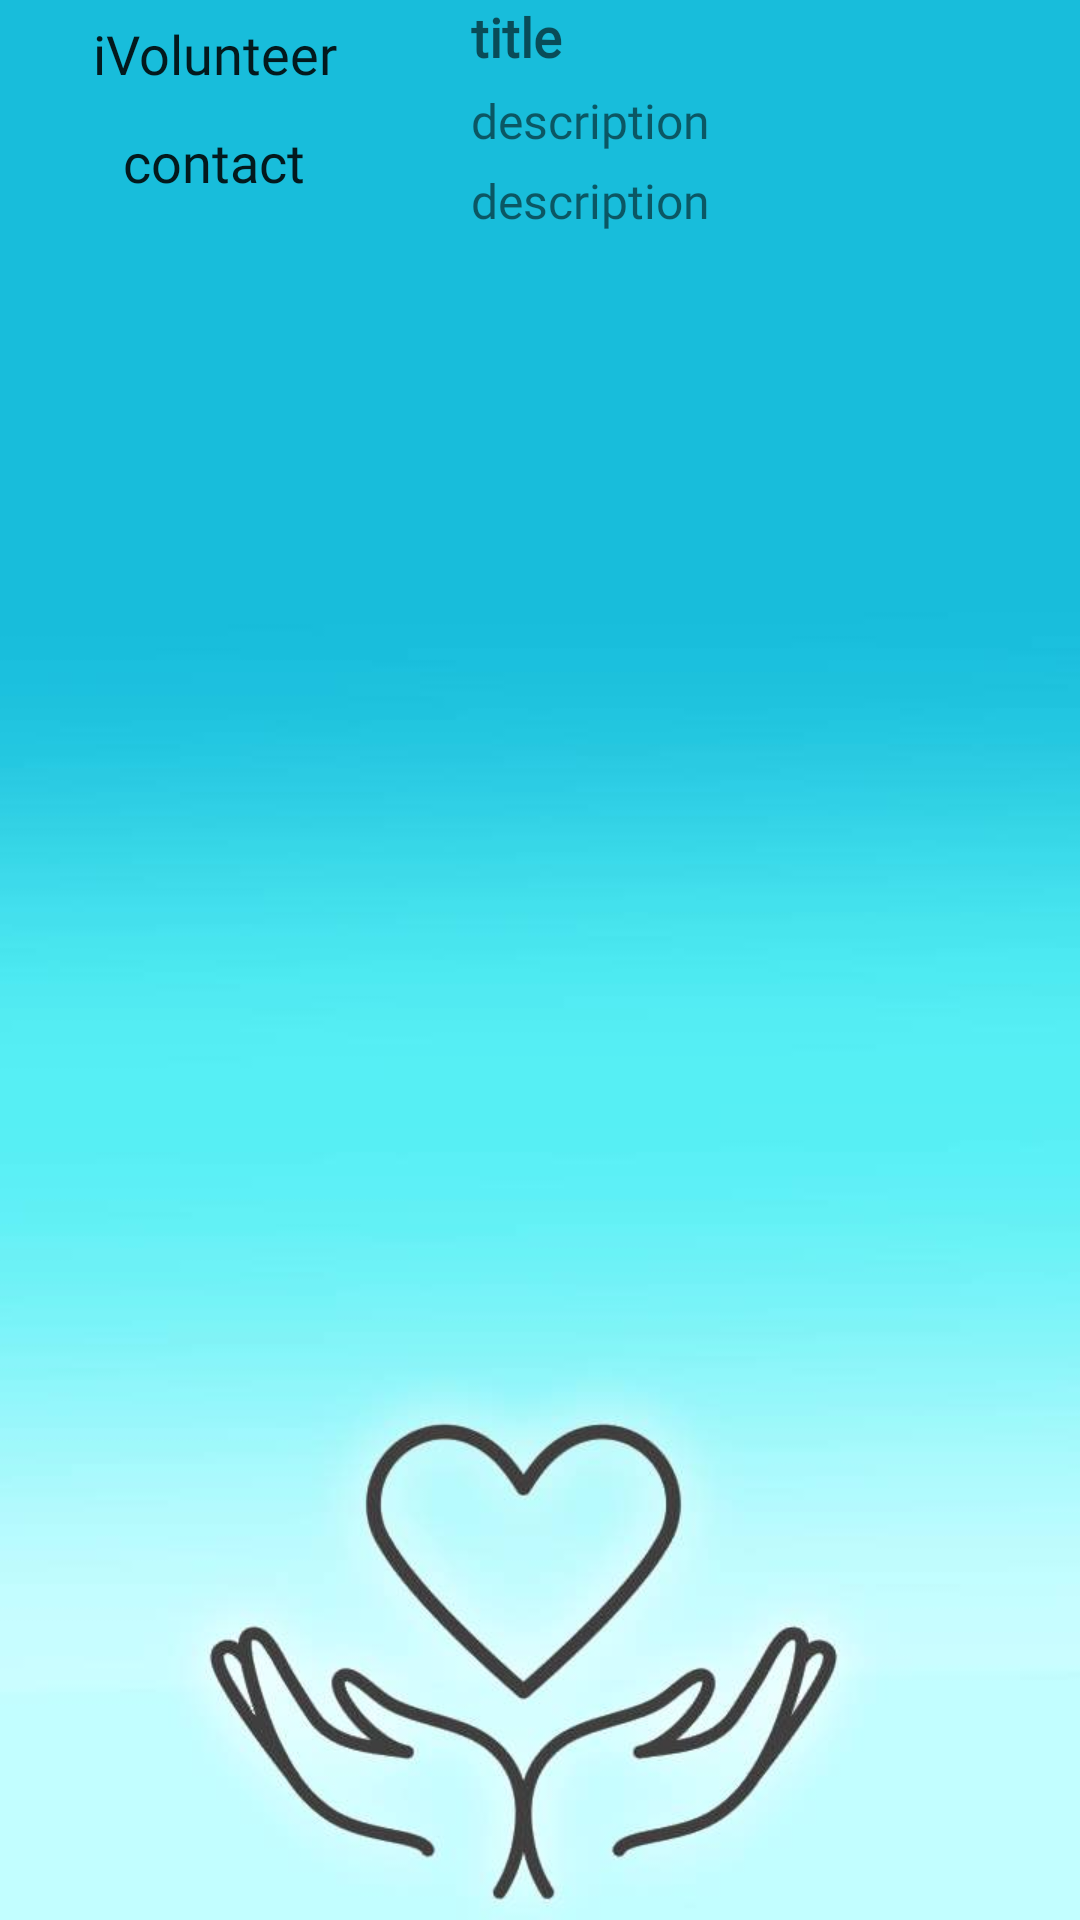

Write the Android layout XML for this screen, with the resource values it uses.
<!-- AndroidManifest.xml: application theme AppTheme -->
<!-- res/layout/custom_needhelp_user_list.xml -->
<?xml version="1.0" encoding="utf-8"?>
<LinearLayout xmlns:android="http://schemas.android.com/apk/res/android"
    xmlns:app="http://schemas.android.com/apk/res-auto"
    android:layout_width="match_parent"
    android:layout_height="match_parent"
    android:orientation="horizontal">

    <LinearLayout
        android:layout_width="match_parent"
        android:layout_height="185dp"
        android:gravity="center|top"
        android:orientation="horizontal">


        <LinearLayout
            android:layout_width="142dp"
            android:layout_height="match_parent"
            android:orientation="vertical">

            <Button
                android:id="@+id/needhelp_detail_iVolunteer_button"
                android:layout_width="113dp"
                android:layout_height="26dp"
                android:layout_marginStart="15dp"
                android:layout_marginLeft="15dp"
                android:layout_marginTop="5dp"
                android:layout_marginEnd="100dp"
                android:background="@drawable/btn_rounded"
                android:fontFamily="@font/avss"
                android:foregroundGravity="left"
                android:text="iVolunteer"
                android:textAllCaps="false"
                android:textSize="18sp"
                app:layout_constraintEnd_toEndOf="parent"
                app:layout_constraintStart_toStartOf="parent" />

            <Button
                android:id="@+id/needhelp_detail_contact_button"
                android:layout_width="113dp"
                android:layout_height="26dp"
                android:layout_marginStart="15dp"
                android:layout_marginLeft="15dp"
                android:layout_marginTop="10dp"
                android:layout_marginEnd="100dp"
                android:background="@drawable/btn_rounded"
                android:fontFamily="@font/avss"
                android:foregroundGravity="left"
                android:text="contact"
                android:textAllCaps="false"
                android:textSize="18sp"
                app:layout_constraintEnd_toEndOf="parent"
                app:layout_constraintStart_toStartOf="parent" />
        </LinearLayout>

        <LinearLayout
            android:layout_width="100dp"
            android:layout_height="134dp"
            android:layout_weight="1"
            android:orientation="vertical">

            <TextView
                android:id="@+id/needhelpUser_name"
                android:layout_width="218dp"
                android:layout_height="wrap_content"
                android:layout_marginStart="15dp"
                android:layout_marginLeft="15dp"
                android:fontFamily="@font/avss"
                android:text="title"
                android:textAppearance="@style/Base.TextAppearance.AppCompat.Medium"
                android:textStyle="bold" />


            <TextView
                android:id="@+id/needhelpUser_PhoneNumber"
                android:layout_width="221dp"
                android:layout_height="wrap_content"
                android:layout_marginStart="15dp"
                android:layout_marginLeft="15dp"
                android:layout_marginTop="5dp"
                android:fontFamily="@font/avss"
                android:text="description"
                android:textSize="16sp" />

            <TextView
                android:id="@+id/needhelpUser_Email"
                android:layout_width="220dp"
                android:layout_height="31dp"
                android:layout_marginStart="15dp"
                android:layout_marginLeft="15dp"
                android:layout_marginTop="5dp"
                android:fontFamily="@font/avss"
                android:text="description"
                android:textSize="16sp" />

            <TextView
                android:id="@+id/needhelpUser_Id"
                android:layout_width="220dp"
                android:layout_height="31dp"
                android:layout_marginStart="15dp"
                android:layout_marginLeft="15dp"
                android:layout_marginTop="5dp"
                android:fontFamily="@font/avss"
                android:text=""
                android:textSize="16sp" />
        </LinearLayout>
    </LinearLayout>

</LinearLayout>
<!-- resources referenced by this layout -->
<resources>
  <style name="AppTheme" parent="Theme.AppCompat.Light.DarkActionBar">
          
          <item name="colorPrimary">@color/colorPrimary</item>
          <item name="colorPrimaryDark">@color/colorPrimaryDark</item>
          <item name="colorAccent">@color/colorAccent</item>
          <item name="android:windowBackground">@drawable/background__2___10_</item>
      </style>
  <color name="colorPrimary">#169cb4</color>
  <color name="colorPrimaryDark">#117688</color>
  <color name="colorAccent">#117688</color>
  <!-- drawable background__2___10_: jpg bitmap (drawable, 22508 bytes) -->
</resources>
